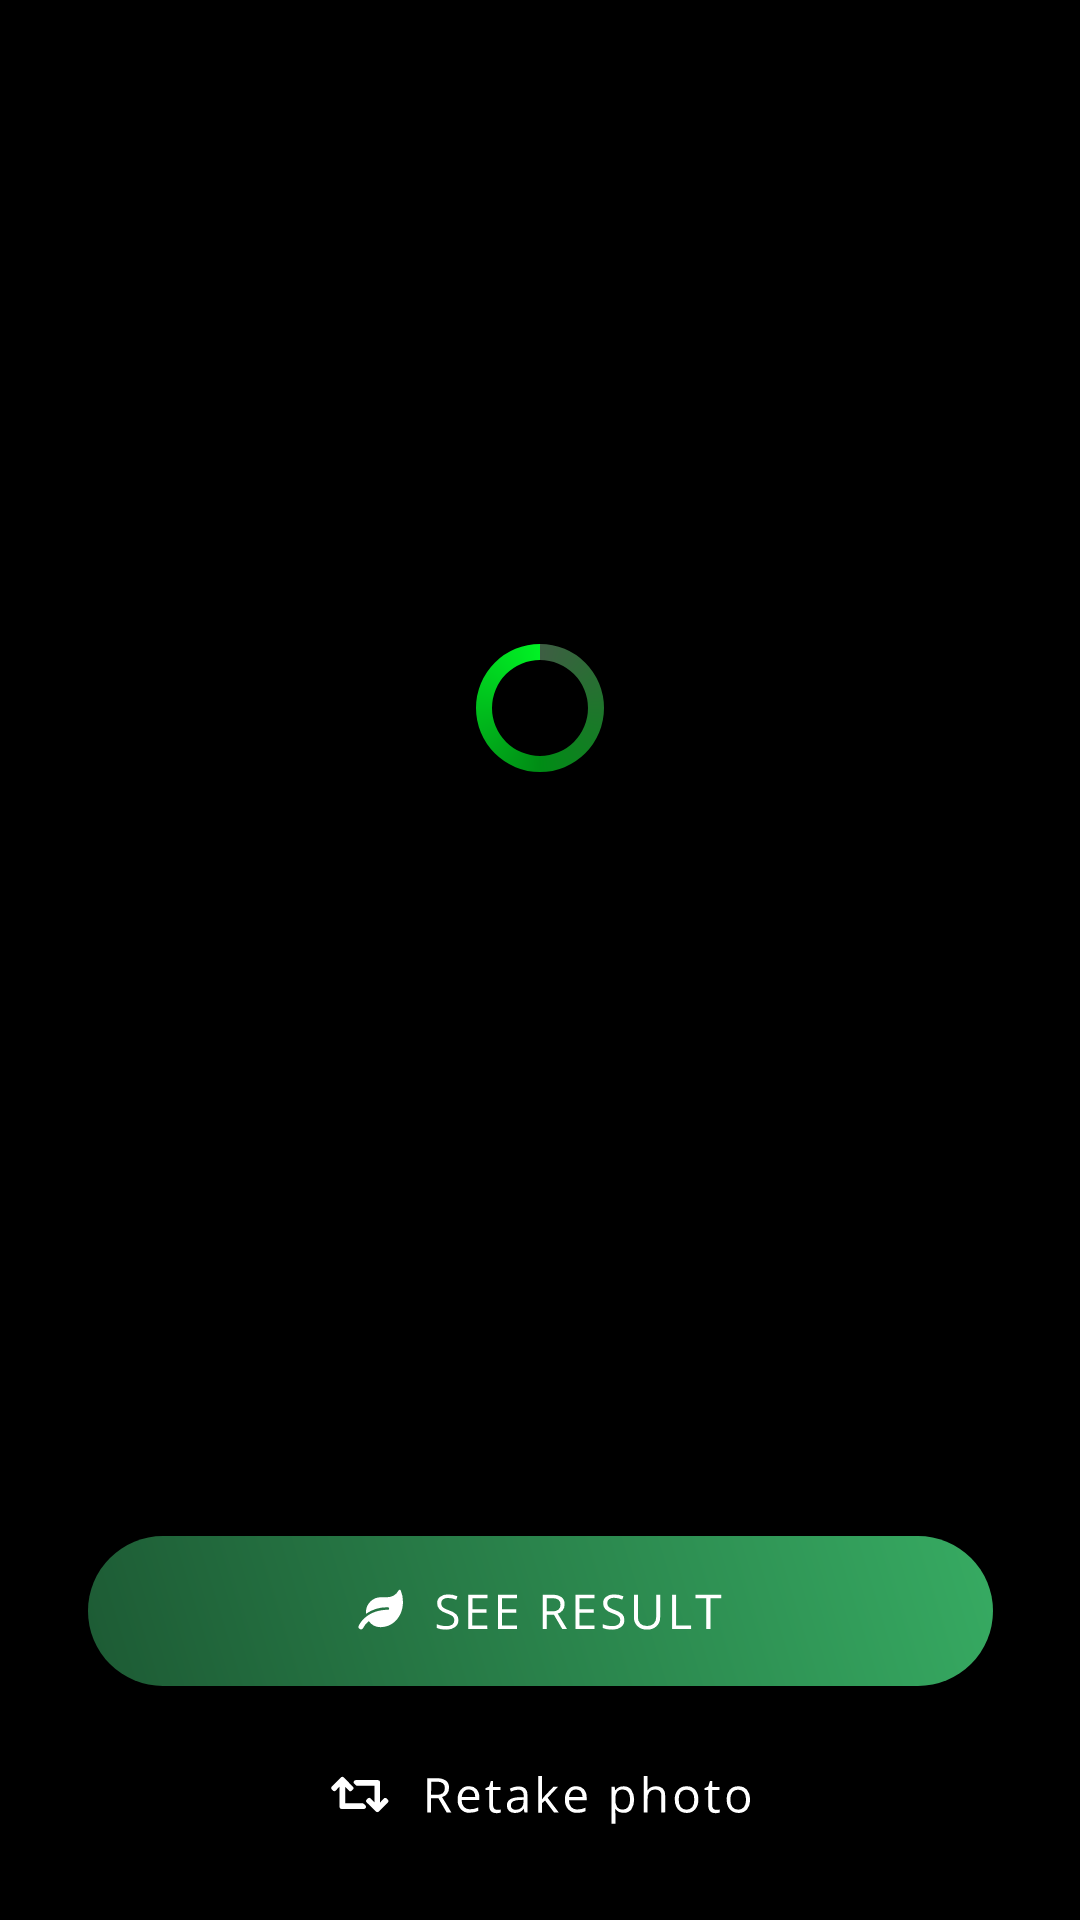

Here is an Android app screen rendered from its layout file. Give the layout XML and the strings, colors and styles it references.
<!-- AndroidManifest.xml: application theme AppTheme -->
<!-- res/layout/activity_photo_taken.xml -->
<?xml version="1.0" encoding="utf-8"?>
<LinearLayout
    android:orientation="vertical"
    xmlns:android="http://schemas.android.com/apk/res/android"
    xmlns:app="http://schemas.android.com/apk/res-auto"
    xmlns:tools="http://schemas.android.com/tools"
    android:layout_width="match_parent"
    android:layout_height="match_parent"
    tools:context=".PhotoTakenActivity"
    android:background="@color/black">

    <RelativeLayout
        android:layout_width="wrap_content"
        android:layout_height="wrap_content">


        <ImageView
            android:id="@+id/plant_photo"
            android:layout_width="307dp"
            android:layout_height="472dp"
            android:layout_alignParentStart="true"
            android:layout_alignParentEnd="true"
            android:layout_gravity="center"
            app:layout_constraintEnd_toEndOf="parent"
            app:layout_constraintStart_toStartOf="parent"
            app:layout_constraintTop_toTopOf="parent" />

        <ProgressBar
            android:id="@+id/progressBar"
            style="?android:attr/progressBarStyle"
            android:layout_width="wrap_content"
            android:layout_height="wrap_content"
            android:layout_centerInParent="true"
            android:indeterminateDrawable="@drawable/spinner_progress_bar"
            tools:ignore="MissingConstraints"
            tools:layout_editor_absoluteX="-32dp"
            tools:layout_editor_absoluteY="174dp" />

    </RelativeLayout>

    <RelativeLayout
        android:layout_width="wrap_content"
        android:layout_height="wrap_content">

        <ImageButton
            android:id="@+id/seeresult"
            android:layout_width="match_parent"
            android:layout_height="wrap_content"
            android:layout_gravity="center"
            android:layout_marginTop="40dp"
            android:layout_weight="1"
            android:background="@color/black"
            app:srcCompat="@drawable/ic_seeresult"
            tools:ignore="MissingConstraints,VectorDrawableCompat" />
    </RelativeLayout>


    <RelativeLayout
        android:layout_width="wrap_content"
        android:layout_height="wrap_content"
        android:layout_gravity="center"
        android:layout_marginTop="20sp"
        android:background="@color/black"
        app:srcCompat="@drawable/ic_upload_another_photo"
        tools:ignore="VectorDrawableCompat">

        <ImageButton
            android:id="@+id/uploadAnotherPhoto"
            android:layout_width="match_parent"
            android:layout_height="wrap_content"
            android:layout_centerInParent="true"
            android:layout_gravity="center"
            android:layout_marginTop="20sp"

            android:background="#000000"
            app:srcCompat="@drawable/ic_upload_another_photo"
            tools:ignore="VectorDrawableCompat" />

        <ImageButton
            android:id="@+id/retakephoto"
            android:layout_width="match_parent"
            android:layout_height="wrap_content"
            android:layout_centerInParent="true"
            android:layout_gravity="center"
            android:layout_marginTop="20sp"
            android:layout_weight="1"
            android:background="@color/black"
            app:srcCompat="@drawable/ic_retakephoto"
            tools:ignore="VectorDrawableCompat" />
    </RelativeLayout>

</LinearLayout>
<!-- resources referenced by this layout -->
<resources>
  <color name="black">#000000</color>
  <!-- drawable ic_retakephoto: vector/xml drawable (drawable, 5494 chars, omitted) -->
  <!-- drawable ic_seeresult: vector/xml drawable (drawable, 3819 chars, omitted) -->
  <!-- drawable ic_upload_another_photo: vector/xml drawable (drawable, 8708 chars, omitted) -->
  <!-- drawable spinner_progress_bar (drawable) -->
  <?xml version="1.0" encoding="utf-8"?>
  <rotate xmlns:android="http://schemas.android.com/apk/res/android"
      android:fromDegrees="-90"
      android:pivotY="50%"
      android:pivotX="50%"
      android:toDegrees="1440">
  
      <shape
          android:useLevel="false"
          android:shape="ring">
  
          <gradient
              android:endColor="#00f224"
              android:centerColor="#008c15"
              android:startColor="#3e5e43"
              android:type="sweep"
              android:useLevel="false"/>
  
      </shape>
  
  </rotate>
  <style name="AppTheme" parent="Theme.MaterialComponents.Light.NoActionBar">
          
          <item name="colorPrimary">@color/primaryColor</item>
          <item name="colorPrimaryDark">@color/primaryColor</item>
      </style>
  <color name="primaryColor">#36A961</color>
</resources>
